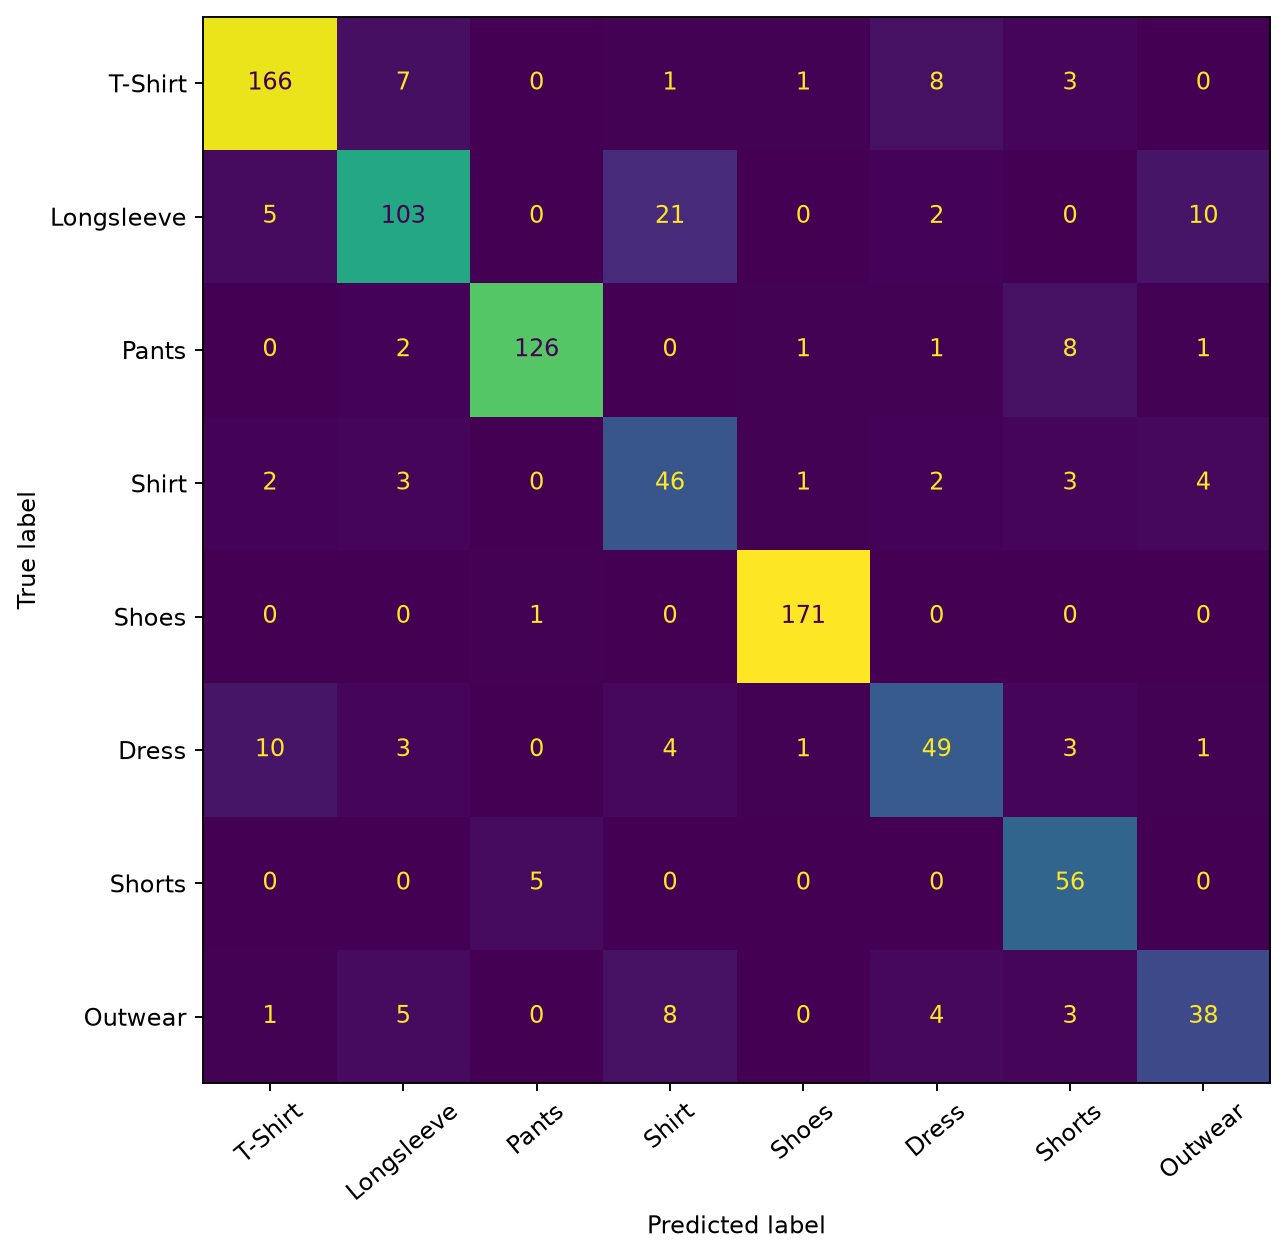

The table this chart was drawn from, first rows:
, T-Shirt, Longsleeve, Pants, Shirt, Shoes, Dress, Shorts, Outwear
T-Shirt, 166, 7, 0, 1, 1, 8, 3, 0
Longsleeve, 5, 103, 0, 21, 0, 2, 0, 10
Pants, 0, 2, 126, 0, 1, 1, 8, 1
Shirt, 2, 3, 0, 46, 1, 2, 3, 4
Shoes, 0, 0, 1, 0, 171, 0, 0, 0
Dress, 10, 3, 0, 4, 1, 49, 3, 1
Shorts, 0, 0, 5, 0, 0, 0, 56, 0
Outwear, 1, 5, 0, 8, 0, 4, 3, 38
